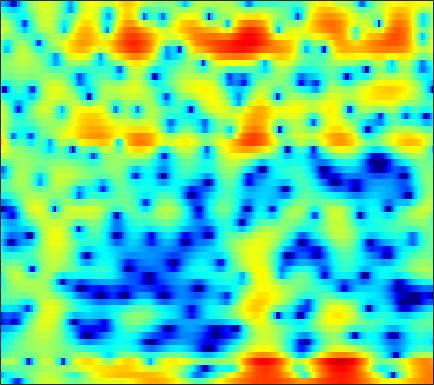

Values plotted in this chart, from the file beside it:
-2.6541, -3.4742, -4.7002, -6.1702, -7.5073, -9.7218, -12.525, -14.615, -14.773, -11.693, -8.3474, -6.2832, -4.0349, -2.2636, -1.1646, 0.041551, 1.018, 1.617, 2.2519, 2.7225, 3.0424, 3.1937, 3.2784, 3.2389
-9.723, -8.191, -6.736, -5.722, -5.147, -4.548, -4.06, -3.722, -3.263, -2.745, -2.157, -1.68, -1.007, -0.3271, 0.1682, 0.7864, 1.339, 1.701, 2.108, 2.415, 2.621, 2.703, 2.713, 2.606
-2.502, -2.249, -1.942, -1.694, -1.556, -1.428, -1.372, -1.371, -1.406, -1.458, -1.489, -1.466, -1.35, -1.1, -0.8253, -0.3871, 0.1044, 0.4707, 0.916, 1.278, 1.534, 1.646, 1.697, 1.634
0.7946, 1.34, 1.886, 2.198, 2.275, 2.154, 1.748, 1.224, 0.1703, -1.446, -3.925, -6.765, -13.66, -19.18, -10.44, -4.845, -1.61, 0.04876, 1.601, 2.588, 3.112, 3.223, 3.006, 2.338
-3.363, -2.617, -1.776, -1.129, -0.7641, -0.4299, -0.2512, -0.2069, -0.2459, -0.3686, -0.5183, -0.6093, -0.6467, -0.5382, -0.3482, 0.02595, 0.4767, 0.8155, 1.216, 1.513, 1.669, 1.682, 1.558, 1.273
-5.165, -4.503, -3.699, -2.99, -2.51, -1.943, -1.448, -1.119, -0.7281, -0.3854, -0.08056, 0.1283, 0.3873, 0.6314, 0.8086, 1.033, 1.231, 1.354, 1.474, 1.538, 1.538, 1.492, 1.372, 1.185
-6.002, -5.434, -4.707, -4.022, -3.525, -2.885, -2.267, -1.827, -1.269, -0.743, -0.2515, 0.09541, 0.5242, 0.9127, 1.173, 1.475, 1.717, 1.855, 1.977, 2.022, 1.987, 1.905, 1.722, 1.456
-7.38, -6.961, -6.375, -5.759, -5.271, -4.598, -3.894, -3.35, -2.609, -1.856, -1.108, -0.5613, 0.1355, 0.7759, 1.208, 1.712, 2.121, 2.365, 2.599, 2.721, 2.719, 2.636, 2.412, 2.057
-10.67, -10.36, -9.914, -9.462, -9.098, -8.543, -7.812, -7.125, -6.003, -4.727, -3.391, -2.404, -1.156, -0.02201, 0.7404, 1.627, 2.363, 2.811, 3.264, 3.546, 3.659, 3.625, 3.416, 3.011
-16.72, -15.55, -14.71, -14.75, -15.4, -17.28, -19.62, -19.1, -14.91, -10.81, -7.606, -5.651, -3.48, -1.674, -0.5073, 0.8491, 1.988, 2.704, 3.467, 4.007, 4.325, 4.415, 4.328, 3.988
-14.81, -13.69, -12.85, -12.69, -12.93, -13.5, -13.96, -13.78, -12.59, -10.73, -8.9, -7.614, -5.963, -4.294, -3.022, -1.339, 0.2414, 1.303, 2.512, 3.457, 4.122, 4.433, 4.604, 4.503
-7.281, -7.005, -6.724, -6.572, -6.558, -6.666, -6.958, -7.262, -7.817, -8.74, -10.37, -12.29, -15.46, -14.1, -10.23, -5.828, -2.616, -0.7724, 1.12, 2.528, 3.527, 4.034, 4.425, 4.523
-3.271, -3.068, -2.829, -2.66, -2.624, -2.698, -2.901, -3.15, -3.67, -4.432, -5.357, -6.053, -6.601, -6.116, -5.033, -3.151, -1.301, -0.07908, 1.261, 2.269, 2.97, 3.312, 3.548, 3.541
-2.298, -1.946, -1.52, -1.161, -0.9407, -0.7161, -0.5632, -0.5138, -0.5103, -0.5405, -0.5501, -0.5292, -0.4265, -0.1836, 0.0941, 0.5426, 1.011, 1.343, 1.735, 1.996, 2.081, 2.03, 1.81, 1.415
-3.176, -2.46, -1.583, -0.8258, -0.3237, 0.2431, 0.6747, 0.9094, 1.149, 1.326, 1.436, 1.496, 1.573, 1.65, 1.708, 1.781, 1.835, 1.847, 1.778, 1.585, 1.239, 0.8464, 0.1214, -0.8293
-5.234, -3.638, -1.904, -0.5314, 0.2772, 1.098, 1.665, 1.955, 2.178, 2.234, 2.162, 2.06, 1.902, 1.753, 1.671, 1.625, 1.645, 1.665, 1.625, 1.458, 1.09, 0.6244, -0.32, -1.724
-4.231, -2.532, -0.7457, 0.626, 1.399, 2.114, 2.517, 2.639, 2.531, 2.119, 1.437, 0.7554, -0.3304, -1.376, -1.89, -1.899, -1.198, -0.4546, 0.5155, 1.229, 1.575, 1.583, 1.251, 0.478
-1.726, -0.9643, -0.02178, 0.7333, 1.149, 1.51, 1.631, 1.536, 1.125, 0.3635, -0.8523, -2.218, -4.925, -9.547, -16.49, -16.46, -7.777, -4.479, -1.635, 0.2186, 1.382, 1.93, 2.32, 2.376
-2.349, -1.995, -1.568, -1.256, -1.09, -0.946, -0.9194, -1, -1.212, -1.583, -2.133, -2.618, -3.317, -3.914, -4.093, -3.788, -2.912, -2.007, -0.7455, 0.3733, 1.303, 1.849, 2.361, 2.666
-3.979, -3.968, -4.046, -4.133, -4.163, -4.169, -4.121, -4.036, -3.871, -3.715, -3.55, -3.39, -3.14, -2.81, -2.468, -1.888, -1.19, -0.5955, 0.2345, 1.026, 1.75, 2.221, 2.714, 3.048
-5.93, -6.595, -7.645, -8.645, -9.207, -9.5, -9.171, -8.631, -7.839, -7.054, -6.305, -5.813, -5.14, -4.368, -3.724, -2.758, -1.682, -0.8656, 0.1909, 1.2, 2.081, 2.641, 3.255, 3.687
-7.361, -8.915, -11.7, -16.22, -22.24, -26.97, -17.82, -14.56, -12.1, -10.73, -10.05, -9.872, -9.716, -9.138, -8.196, -6.345, -4.2, -2.635, -0.7821, 0.7975, 2.09, 2.871, 3.692, 4.268
-6.425, -7.527, -9.226, -10.98, -12.02, -12.66, -12.29, -11.74, -11.15, -10.99, -11.73, -12.99, -16.7, -29.29, -21.41, -11.7, -6.687, -4.085, -1.411, 0.5962, 2.112, 3.009, 3.901, 4.502
-5.769, -6.457, -7.324, -8.008, -8.44, -8.738, -8.793, -8.726, -8.5, -8.326, -8.219, -8.186, -8.091, -7.574, -6.735, -5.086, -3.171, -1.77, -0.09454, 1.293, 2.389, 3.031, 3.677, 4.09
-7.101, -7.839, -8.669, -9.385, -9.741, -9.803, -9.439, -8.861, -7.798, -6.676, -5.482, -4.665, -3.597, -2.542, -1.766, -0.7231, 0.2398, 0.9097, 1.681, 2.265, 2.689, 2.879, 3.011, 3.047
-10.25, -11.27, -12.65, -14.32, -15.87, -17.99, -16.31, -13.07, -9.182, -6.124, -3.699, -2.239, -0.6102, 0.6967, 1.496, 2.352, 2.967, 3.265, 3.438, 3.33, 2.939, 2.455, 1.599, 0.6727
-22.71, -21.73, -17.24, -15.29, -15.11, -14.97, -13, -10.28, -6.729, -3.712, -1.337, 0.1061, 1.689, 2.87, 3.555, 4.184, 4.531, 4.59, 4.367, 3.78, 2.689, 1.486, -0.9383, -4.941
-11.02, -11.19, -10.5, -9.199, -8.248, -6.894, -5.502, -4.365, -2.848, -1.347, -0.01474, 0.8771, 1.854, 2.608, 3.021, 3.38, 3.51, 3.464, 3.203, 2.691, 1.92, 1.147, -0.0919, -1.461
-4.87, -4.893, -4.664, -4.224, -3.766, -3.046, -2.257, -1.645, -0.8595, -0.1066, 0.531, 0.948, 1.336, 1.6, 1.691, 1.718, 1.631, 1.525, 1.359, 1.154, 0.962, 0.7906, 0.6006, 0.4127
-2.463, -2.393, -2.123, -1.77, -1.402, -0.8882, -0.3316, 0.05712, 0.5282, 0.8717, 1.077, 1.105, 0.9868, 0.6644, 0.3025, -0.3017, -0.9269, -1.316, -1.575, -1.453, -1.017, -0.5755, 0.02825, 0.5769
-2.697, -2.622, -2.263, -1.592, -1.009, -0.2039, 0.5256, 0.9824, 1.444, 1.675, 1.67, 1.464, 0.9324, -0.01041, -1.016, -2.914, -5.561, -8.092, -10.58, -8.505, -5.178, -3.122, -1.09, 0.3871
-8.59, -8.997, -7.386, -4.832, -3.159, -1.33, 0.01315, 0.7649, 1.436, 1.801, 1.835, 1.668, 1.12, 0.2131, -0.76, -2.487, -4.778, -6.67, -8.257, -6.978, -4.429, -2.683, -0.7907, 0.6223
-11.22, -12.4, -9.454, -5.871, -3.875, -1.876, -0.4832, 0.2808, 0.962, 1.368, 1.488, 1.442, 1.162, 0.7171, 0.2721, -0.372, -1.022, -1.392, -1.658, -1.53, -1.091, -0.6365, 0.02377, 0.6684
-1.788, -1.965, -1.825, -1.328, -0.8587, -0.2255, 0.324, 0.6478, 0.9726, 1.138, 1.183, 1.119, 0.9672, 0.718, 0.5009, 0.1836, -0.1272, -0.3322, -0.5319, -0.6479, -0.6585, -0.5977, -0.4523, -0.2389
2.606, 2.279, 1.933, 1.631, 1.482, 1.317, 1.214, 1.139, 1.058, 0.9285, 0.7815, 0.631, 0.4213, 0.1701, -0.01741, -0.3001, -0.5787, -0.8223, -1.162, -1.564, -1.966, -2.221, -2.399, -2.371
5.638, 4.977, 4.024, 3.071, 2.385, 1.616, 1.039, 0.7502, 0.4278, 0.1764, -0.1659, -0.425, -0.8558, -1.189, -1.378, -1.5, -1.603, -1.756, -2.231, -3.094, -4.474, -5.875, -7.627, -7.707
7.466, 6.294, 4.362, 2.021, 0.07901, -2.192, -3.076, -2.787, -2.128, -1.843, -2.236, -3.016, -4.578, -6.171, -6.505, -5.292, -3.647, -2.702, -2.155, -2.484, -3.836, -5.75, -9.296, -9.633
5.883, 4.516, 2.088, -1.366, -4.955, -11.81, -12.54, -8.746, -5.798, -4.787, -4.991, -5.993, -8.581, -12.73, -14.09, -9.65, -5.688, -3.809, -2.126, -1.252, -0.9093, -0.7362, -0.5738, -0.09273
3.772, 2.825, 1.262, -0.4132, -1.704, -3.14, -4.005, -4.291, -4.366, -4.408, -4.55, -4.692, -4.952, -5.023, -4.805, -4.092, -3.121, -2.35, -1.418, -0.667, -0.08907, 0.25, 0.6337, 0.9951
3.293, 2.583, 1.504, 0.3539, -0.5055, -1.581, -2.437, -2.932, -3.377, -3.516, -3.475, -3.297, -2.985, -2.555, -2.148, -1.564, -0.9414, -0.4603, 0.08326, 0.5542, 0.8981, 1.03, 1.116, 1.049
3.86, 3.08, 1.913, 0.5269, -0.5557, -2.048, -3.472, -4.307, -4.916, -4.752, -4.07, -3.381, -2.346, -1.369, -0.6611, 0.1716, 0.9202, 1.404, 1.91, 2.265, 2.415, 2.365, 2.075, 1.437
3.782, 2.847, 1.377, -0.3344, -1.936, -4.559, -8.204, -12.08, -16.6, -12.2, -7.75, -5.553, -3.297, -1.628, -0.6254, 0.5541, 1.523, 2.128, 2.821, 3.281, 3.505, 3.515, 3.192, 2.474
1.299, 0.3044, -1.035, -2.451, -3.57, -5.385, -7.456, -9.007, -10.07, -9.217, -7.444, -6.188, -4.769, -3.603, -2.815, -1.746, -0.6252, 0.2354, 1.314, 2.223, 2.9, 3.221, 3.385, 3.252
-3.377, -4.755, -5.776, -5.865, -5.608, -5.296, -5.212, -5.219, -5.261, -5.411, -5.613, -5.838, -6.548, -7.44, -7.877, -7.351, -5.256, -3.406, -1.169, 0.6598, 2.022, 2.761, 3.463, 3.845
-9.533, -16.81, -19.95, -10.58, -7.585, -5.229, -3.95, -3.427, -3.173, -3.324, -3.965, -4.861, -6.794, -10.23, -14.5, -15.97, -8.906, -5.321, -2.058, 0.1962, 1.801, 2.688, 3.53, 4.063
-3.744, -4.537, -4.885, -4.329, -3.671, -2.766, -2.031, -1.669, -1.429, -1.435, -1.719, -2.114, -2.737, -3.327, -3.568, -3.369, -2.529, -1.645, -0.4245, 0.6876, 1.598, 2.131, 2.655, 2.995
-1.068, -1.181, -1.216, -1.063, -0.8783, -0.5961, -0.3123, -0.1351, 0.02874, 0.06667, 0.0242, -0.03316, -0.1681, -0.2791, -0.3115, -0.2431, -0.07458, 0.09337, 0.3627, 0.6075, 0.7868, 0.8763, 0.927, 0.8997
-0.214, -0.08577, 0.1008, 0.2714, 0.439, 0.668, 0.8794, 1.028, 1.184, 1.27, 1.298, 1.288, 1.222, 1.109, 1.009, 0.8554, 0.6794, 0.5304, 0.2975, -0.01187, -0.4116, -0.7754, -1.337, -1.93
0.08077, 0.2438, 0.4553, 0.6549, 0.8775, 1.206, 1.528, 1.764, 2.027, 2.206, 2.266, 2.237, 2.12, 1.894, 1.675, 1.308, 0.8884, 0.5355, 0.001588, -0.6514, -1.526, -2.384, -3.877, -5.953
-0.3032, -0.5444, -0.7718, -0.6446, -0.3095, 0.4214, 1.241, 1.774, 2.346, 2.723, 2.852, 2.774, 2.507, 2.064, 1.623, 0.9357, 0.2497, -0.2081, -0.773, -1.285, -1.861, -2.461, -3.747, -5.813
-2.094, -4.229, -7.86, -8.644, -6.243, -2.844, -0.429, 0.8056, 1.886, 2.442, 2.592, 2.46, 1.903, 0.9499, -0.03947, -1.679, -3.537, -4.638, -4.9, -3.919, -2.678, -1.945, -1.34, -1.014
-1.073, -2.987, -5.648, -6.392, -5.095, -2.782, -0.9762, -0.01843, 0.7572, 1.053, 0.9965, 0.7532, 0.1006, -1.06, -2.384, -4.938, -9.335, -15.21, -14.73, -7.542, -3.75, -1.925, -0.2608, 0.8465
2.144, 1.484, 0.6762, 0.1675, -0.01655, -0.1421, -0.2599, -0.4116, -0.745, -1.157, -1.623, -1.957, -2.23, -2.429, -2.638, -3.041, -3.401, -3.472, -2.995, -1.929, -0.6973, 0.1248, 1.009, 1.545
3.773, 3.328, 2.685, 1.958, 1.401, 0.5523, -0.5031, -1.519, -3.204, -5.298, -7.399, -8.166, -7.232, -5.111, -3.586, -2.026, -0.827, -0.08287, 0.7985, 1.54, 2.117, 2.398, 2.557, 2.388
2.885, 2.472, 1.841, 1.088, 0.3966, -0.6234, -1.865, -3.014, -5.072, -8.076, -12.56, -15.39, -11.22, -6.578, -4.13, -1.676, 0.08712, 1.101, 2.112, 2.809, 3.228, 3.371, 3.262, 2.827
-0.0834, -0.5169, -1.188, -1.866, -2.398, -3.135, -3.85, -4.325, -4.907, -5.32, -5.458, -5.181, -4.291, -2.927, -1.769, -0.3377, 0.9341, 1.727, 2.562, 3.133, 3.45, 3.521, 3.376, 2.956
-3.928, -4.458, -5.293, -6.273, -6.91, -7.614, -7.802, -7.553, -6.715, -5.629, -4.41, -3.449, -2.222, -1.034, -0.1703, 0.9201, 1.872, 2.477, 3.124, 3.574, 3.804, 3.818, 3.663, 3.272
-8.356, -8.852, -9.858, -11.64, -13.86, -18.15, -20.14, -16.07, -11.11, -7.686, -5.12, -3.59, -1.896, -0.4948, 0.3799, 1.412, 2.255, 2.779, 3.318, 3.689, 3.874, 3.891, 3.745, 3.411
